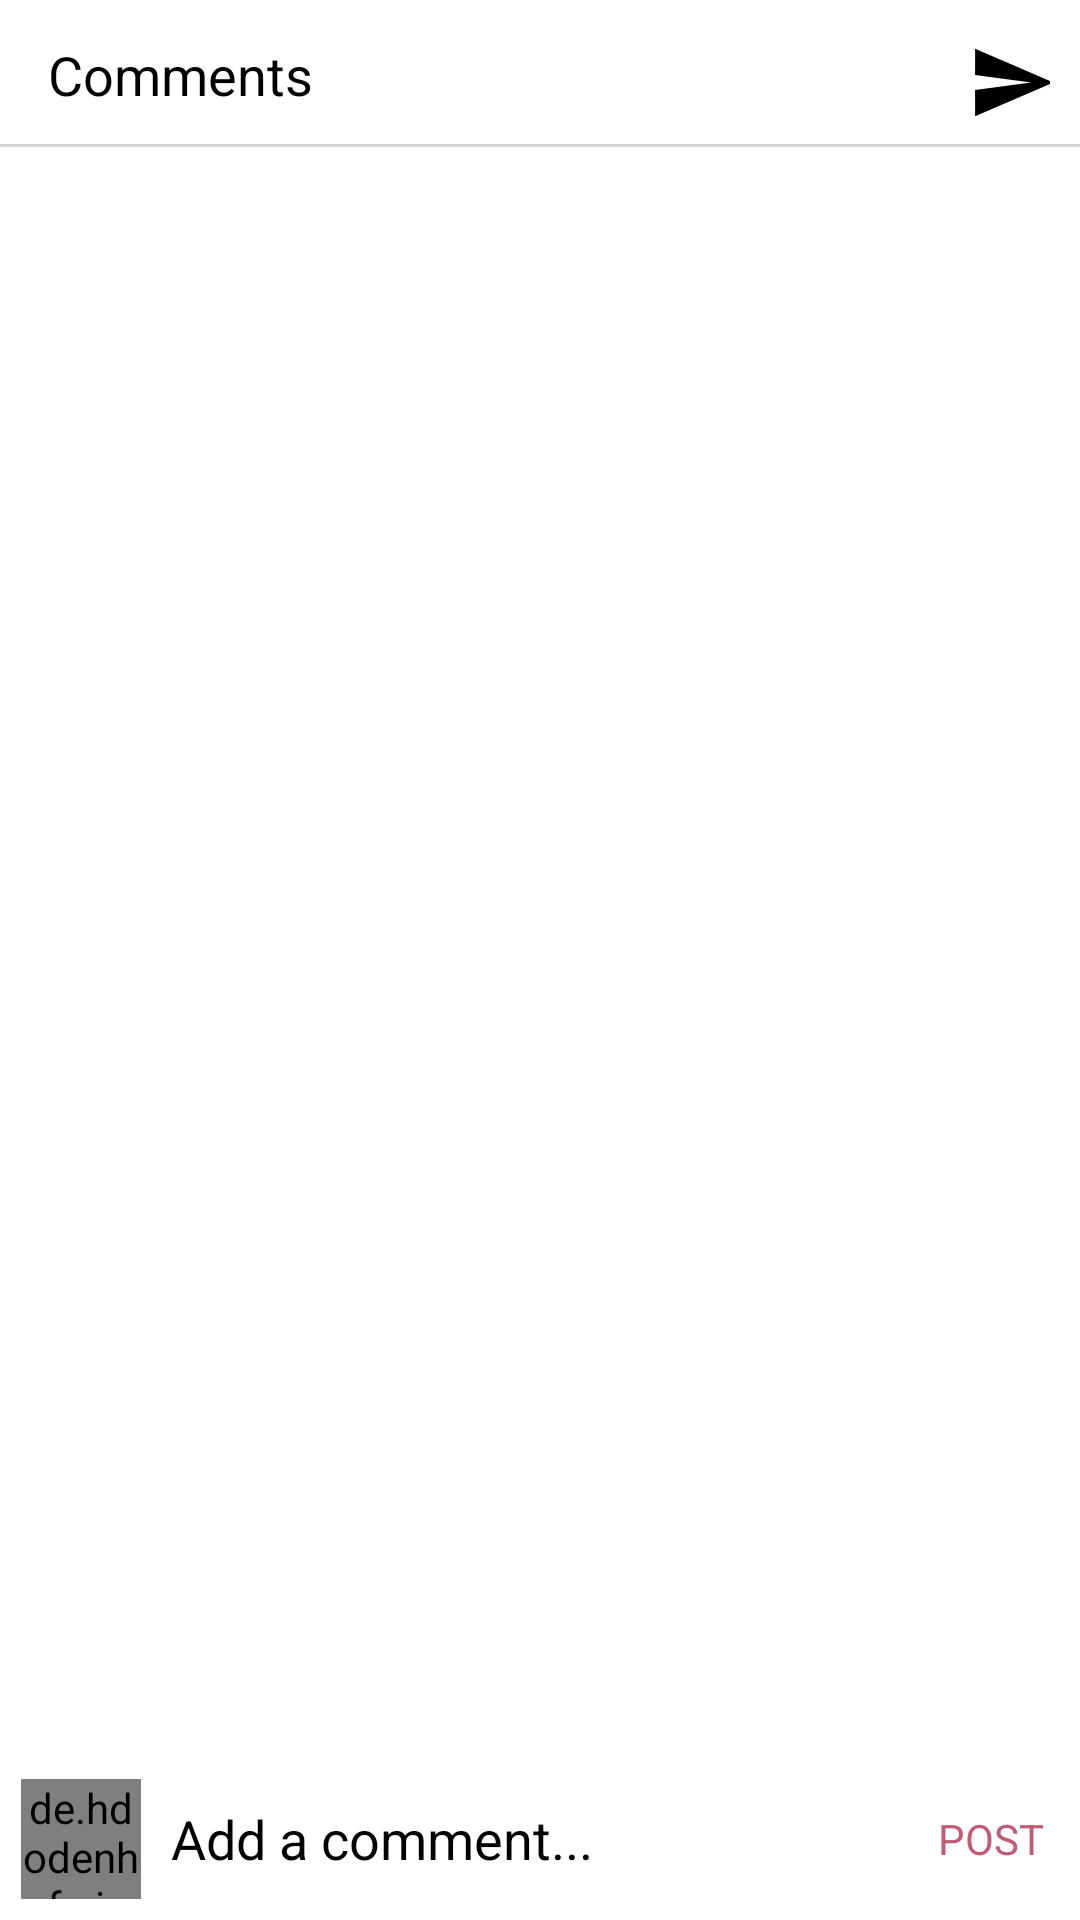

Write the Android layout XML for this screen, with the resource values it uses.
<!-- AndroidManifest.xml: application theme AppTheme -->
<!-- res/layout/activity_comment.xml -->
<?xml version="1.0" encoding="utf-8"?>
<RelativeLayout xmlns:android="http://schemas.android.com/apk/res/android"
    xmlns:app="http://schemas.android.com/apk/res-auto"
    xmlns:tools="http://schemas.android.com/tools"
    android:layout_width="match_parent"
    android:layout_height="match_parent"
    tools:context=".Activities.commentActivity"
    android:background="#ffffff">

    <androidx.appcompat.widget.Toolbar
        android:id="@+id/commentsToolbar"
        android:layout_width="match_parent"
        android:layout_height="50dp"
        android:background="@drawable/white_grey_border_top">
       <RelativeLayout
           android:layout_width="match_parent"
           android:layout_height="match_parent"

           >
        <TextView
            android:id="@+id/backFromComments"
            android:layout_width="wrap_content"
            android:layout_height="wrap_content"
            android:text="Comments"
            android:layout_centerVertical="true"
            android:textColor="@color/black"
            android:textSize="18sp"/>
           <ImageView
               android:layout_width="30dp"
               android:layout_height="30dp"
               android:layout_marginRight="10dp"
               android:layout_centerVertical="true"
               android:src="@drawable/messages_foreground"
               android:layout_alignParentEnd="true"
               android:layout_alignParentRight="true"
               android:id="@+id/sharePostFromComments"/>

       </RelativeLayout>
    </androidx.appcompat.widget.Toolbar>


    <androidx.recyclerview.widget.RecyclerView
        android:layout_width="match_parent"
        android:layout_height="wrap_content"
        android:id="@+id/commentRecyclerView"
        android:layout_above="@id/bottomComment"
        android:layout_below="@id/commentsToolbar"/>

    <RelativeLayout
        android:layout_width="match_parent"
        android:layout_height="wrap_content"
        android:id="@+id/bottomComment"
        android:background="#fff"
        android:padding="4dp"
        android:layout_alignParentBottom="true"
        android:layout_margin="3dp">

        <de.hdodenhof.circleimageview.CircleImageView
            android:layout_width="40dp"
            android:layout_height="40dp"
            android:id="@+id/commentImageProfile"/>

        <EditText
            android:layout_width="match_parent"
            android:layout_height="wrap_content"
            android:layout_toRightOf="@id/commentImageProfile"
            android:hint="Add a comment..."
            android:textColorHint="@color/black"
            android:id="@+id/add_comment"
            android:layout_centerVertical="true"
            android:layout_marginStart="10dp"
            android:layout_marginEnd="10dp"
            android:background="@android:color/transparent"
            android:layout_toLeftOf="@id/postTheComment"
            android:textColor="@color/black"/>

        <TextView
            android:layout_width="wrap_content"
            android:layout_height="wrap_content"
            android:text="POST"
            android:id="@+id/postTheComment"
            android:layout_marginEnd="5dp"
            android:layout_alignParentEnd="true"
            android:layout_centerVertical="true"
            android:textColor="@color/colorPrimary"
            android:layout_marginRight="5dp"
            android:layout_alignParentRight="true" />

    </RelativeLayout>

</RelativeLayout>
<!-- resources referenced by this layout -->
<resources>
  <color name="black">#000000</color>
  <color name="colorPrimary">#BE5D77</color>
  <!-- drawable messages_foreground (drawable) -->
  <vector xmlns:android="http://schemas.android.com/apk/res/android"
      android:width="380dp"
      android:height="380dp"
      android:viewportWidth="380"
      android:viewportHeight="380"
      android:tint="#000000">
    <group android:scaleX="15.8"
        android:scaleY="15.8"
        android:translateX="32.076"
        android:translateY="32.076">
      <path
          android:fillColor="@android:color/white"
          android:pathData="M2.01,21L23,12 2.01,3 2,10l15,2 -15,2z"/>
    </group>
  </vector>
  <!-- drawable white_grey_border_top (drawable) -->
  <?xml version="1.0" encoding="utf-8"?>
  
  <layer-list xmlns:android="http://schemas.android.com/apk/res/android"
      android:layout_width="match_parent"
      android:layout_height="1dp">
      <item
          android:bottom="1dp"
          android:top="-1dp"
          android:right="-1dp"
          android:left="-1dp">
          <shape
              android:shape="rectangle">
              <stroke android:width="1dp"
                  android:color="#D1D3D4"/>
              <solid android:color="#ffffff"/>
  
          </shape>
      </item>
  
  </layer-list>
  <style name="AppTheme" parent="Theme.AppCompat.Light.NoActionBar">
          
          <item name="colorPrimary">#D1D3D4</item>
          <item name="colorPrimaryDark">@color/colorAccent</item>
          <item name="colorAccent">@color/colorAccent</item>
      </style>
  <color name="colorAccent">#BE5D77</color>
</resources>
